7-way image classification set "processed" from GitHub (DHemanth2001/Landslide_Identification_Using_ML); label vocabulary: debris flow, landslide, mudflow, non landslide, rockfall, rotational slide, translational slide.

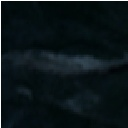
Label: mudflow

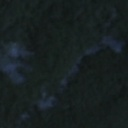
Label: rotational slide

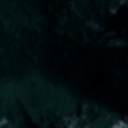
Label: non landslide

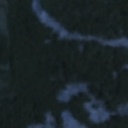
Label: landslide

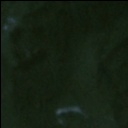
Label: non landslide

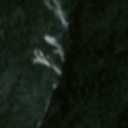
Label: landslide
